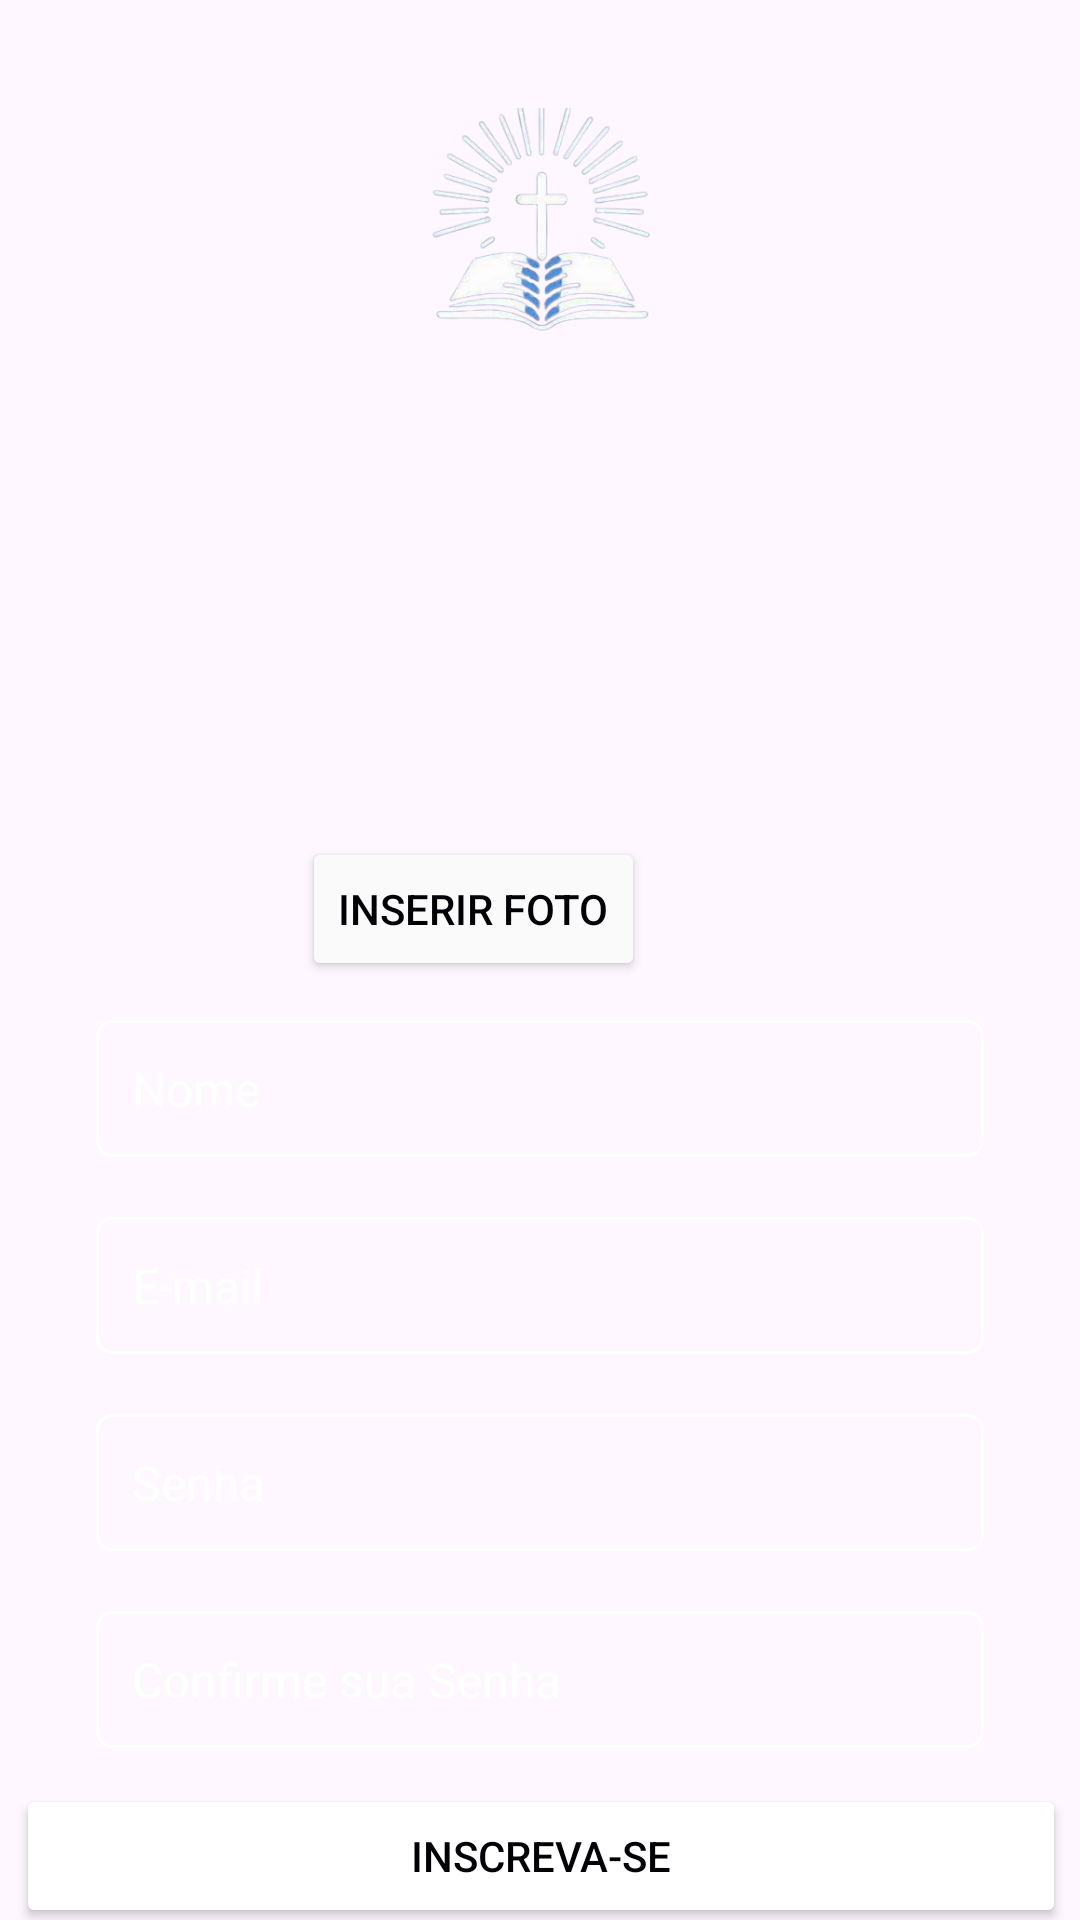

Here is an Android app screen rendered from its layout file. Give the layout XML and the strings, colors and styles it references.
<!-- AndroidManifest.xml: application theme Theme.Projeto11 -->
<!-- res/layout/activity_register.xml -->
<?xml version="1.0" encoding="utf-8"?>
<androidx.constraintlayout.widget.ConstraintLayout xmlns:android="http://schemas.android.com/apk/res/android"
    xmlns:app="http://schemas.android.com/apk/res-auto"
    xmlns:tools="http://schemas.android.com/tools"
    android:layout_width="match_parent"
    android:layout_height="match_parent"
    android:background="@drawable/fundo_az">

    

    

    

    <ImageView
        android:id="@+id/registerLogoImageView"
        android:layout_width="87dp"
        android:layout_height="76dp"
        android:layout_marginTop="36dp"
        android:contentDescription="@string/app_logo"
        app:layout_constraintEnd_toEndOf="parent"
        app:layout_constraintStart_toStartOf="parent"
        app:layout_constraintTop_toTopOf="parent"
        app:srcCompat="@drawable/sacrabooks" />

    <EditText
        android:id="@+id/usernameEditText"
        android:layout_width="0dp"
        android:layout_height="wrap_content"
        android:layout_marginStart="32dp"
        android:layout_marginTop="228dp"
        android:layout_marginEnd="32dp"
        android:background="@drawable/edit_text_background"
        android:drawablePadding="10dp"
        android:hint="Nome"
        android:inputType="text"
        android:padding="12dp"
        android:textColor="@android:color/white"
        android:textColorHint="@android:color/white"
        android:textSize="16sp"
        app:layout_constraintEnd_toEndOf="parent"
        app:layout_constraintHorizontal_bias="0.0"
        app:layout_constraintStart_toStartOf="parent"
        app:layout_constraintTop_toBottomOf="@+id/registerLogoImageView" />

    <EditText
        android:id="@+id/emailEditText"
        android:layout_width="0dp"
        android:layout_height="wrap_content"
        android:layout_marginStart="32dp"
        android:layout_marginTop="20dp"
        android:layout_marginEnd="32dp"
        android:background="@drawable/edit_text_background"
        android:drawablePadding="10dp"
        android:hint="E-mail"
        android:inputType="textEmailAddress"
        android:padding="12dp"
        android:textColor="@android:color/white"
        android:textColorHint="@android:color/white"
        android:textSize="16sp"
        app:layout_constraintEnd_toEndOf="parent"
        app:layout_constraintStart_toStartOf="parent"
        app:layout_constraintTop_toBottomOf="@+id/usernameEditText" />

    
    <EditText
        android:id="@+id/passwordEditText"
        android:layout_width="0dp"
        android:layout_height="wrap_content"
        android:layout_marginStart="32dp"
        android:layout_marginTop="20dp"
        android:layout_marginEnd="32dp"
        android:background="@drawable/edit_text_background"
        android:drawablePadding="10dp"
        android:hint="Senha"
        android:inputType="textPassword"
        android:padding="12dp"
        android:textColor="@android:color/white"
        android:textColorHint="@android:color/white"
        android:textSize="16sp"
        app:layout_constraintEnd_toEndOf="parent"
        app:layout_constraintStart_toStartOf="parent"
        app:layout_constraintTop_toBottomOf="@+id/emailEditText" />

    
    <EditText
        android:id="@+id/confirmPasswordEditText"
        android:layout_width="0dp"
        android:layout_height="wrap_content"
        android:layout_marginStart="32dp"
        android:layout_marginTop="20dp"
        android:layout_marginEnd="32dp"
        android:background="@drawable/edit_text_background"
        android:drawablePadding="10dp"
        android:hint="Confirme sua Senha"
        android:inputType="textPassword"
        android:padding="12dp"
        android:textColor="@android:color/white"
        android:textColorHint="@android:color/white"
        android:textSize="16sp"
        app:layout_constraintEnd_toEndOf="parent"
        app:layout_constraintStart_toStartOf="parent"
        app:layout_constraintTop_toBottomOf="@+id/passwordEditText" />

    

    

    <Button
        android:id="@+id/registerButton"
        android:layout_width="350dp"
        android:layout_height="48dp"
        android:layout_marginStart="32dp"
        android:layout_marginTop="12dp"
        android:layout_marginEnd="32dp"
        android:backgroundTint="@color/white"
        android:text="Inscreva-se"
        android:textColor="#000005"
        app:layout_constraintEnd_toEndOf="parent"
        app:layout_constraintHorizontal_bias="0.497"
        app:layout_constraintStart_toStartOf="parent"
        app:layout_constraintTop_toBottomOf="@+id/confirmPasswordEditText" />

    <Button
        android:id="@+id/registerButton2"
        android:layout_width="wrap_content"
        android:layout_height="wrap_content"
        android:layout_marginStart="32dp"
        android:layout_marginTop="92dp"
        android:layout_marginEnd="32dp"
        android:backgroundTint="@color/white"
        android:text="Faça Login"
        android:textColor="#000005"
        app:layout_constraintEnd_toEndOf="parent"
        app:layout_constraintHorizontal_bias="0.506"
        app:layout_constraintStart_toStartOf="parent"
        app:layout_constraintTop_toBottomOf="@+id/confirmPasswordEditText" />

    <TextView
        android:id="@+id/loginTextView"
        android:layout_width="wrap_content"
        android:layout_height="wrap_content"
        android:layout_marginTop="8dp"
        android:text="Já tem uma conta?  "
        android:textColor="@android:color/white"
        android:textSize="14sp"
        app:layout_constraintEnd_toEndOf="parent"
        app:layout_constraintHorizontal_bias="0.512"
        app:layout_constraintStart_toStartOf="parent"
        app:layout_constraintTop_toBottomOf="@+id/registerButton" />

    <ImageView
        android:id="@+id/ivphoto"
        android:layout_width="140dp"
        android:layout_height="126dp"
        android:layout_marginStart="135dp"
        android:layout_marginEnd="136dp"
        android:layout_marginBottom="15dp"
        app:layout_constraintBottom_toTopOf="@+id/btncamera"
        app:layout_constraintEnd_toEndOf="parent"
        app:layout_constraintHorizontal_bias="0.0"
        app:layout_constraintStart_toStartOf="parent"
        app:layout_constraintTop_toBottomOf="@+id/registerLogoImageView"
        tools:srcCompat="@drawable/perfil2" />

    <Button
        android:id="@+id/btncamera"
        android:layout_width="wrap_content"
        android:layout_height="wrap_content"
        android:layout_marginStart="145dp"
        android:layout_marginEnd="145dp"
        android:backgroundTint="#FAFAFA"
        android:text="Inserir Foto"
        android:textColor="#000005"
        app:layout_constraintBottom_toTopOf="@+id/usernameEditText"
        app:layout_constraintEnd_toEndOf="parent"
        app:layout_constraintHorizontal_bias="1.0"
        app:layout_constraintStart_toStartOf="parent"
        app:layout_constraintTop_toBottomOf="@+id/ivphoto"
        app:layout_constraintVertical_bias="0.226" />

</androidx.constraintlayout.widget.ConstraintLayout>
<!-- resources referenced by this layout -->
<resources>
  <!-- drawable edit_text_background (drawable) -->
  <?xml version="1.0" encoding="utf-8"?>
  <shape xmlns:android="http://schemas.android.com/apk/res/android">
      <solid android:color="@android:color/transparent"/>
      <stroke android:width="1dp" android:color="#FFFFFF"/>
      <corners android:radius="5dp"/>
  </shape>
  <!-- drawable sacrabooks: png bitmap (drawable, 69786 bytes) -->
  <string name="app_logo">SacraBooks Logo</string>
  <style name="Theme.Projeto11" parent="Base.Theme.Projeto11" />
  <style name="Base.Theme.Projeto11" parent="Theme.Material3.DayNight.NoActionBar">
          
          
      </style>
  <!-- not gathered from this repository: default colours our renderer supplied (Android Studio template values) -->
  <color name="white">#FFFFFFFF</color>
</resources>
